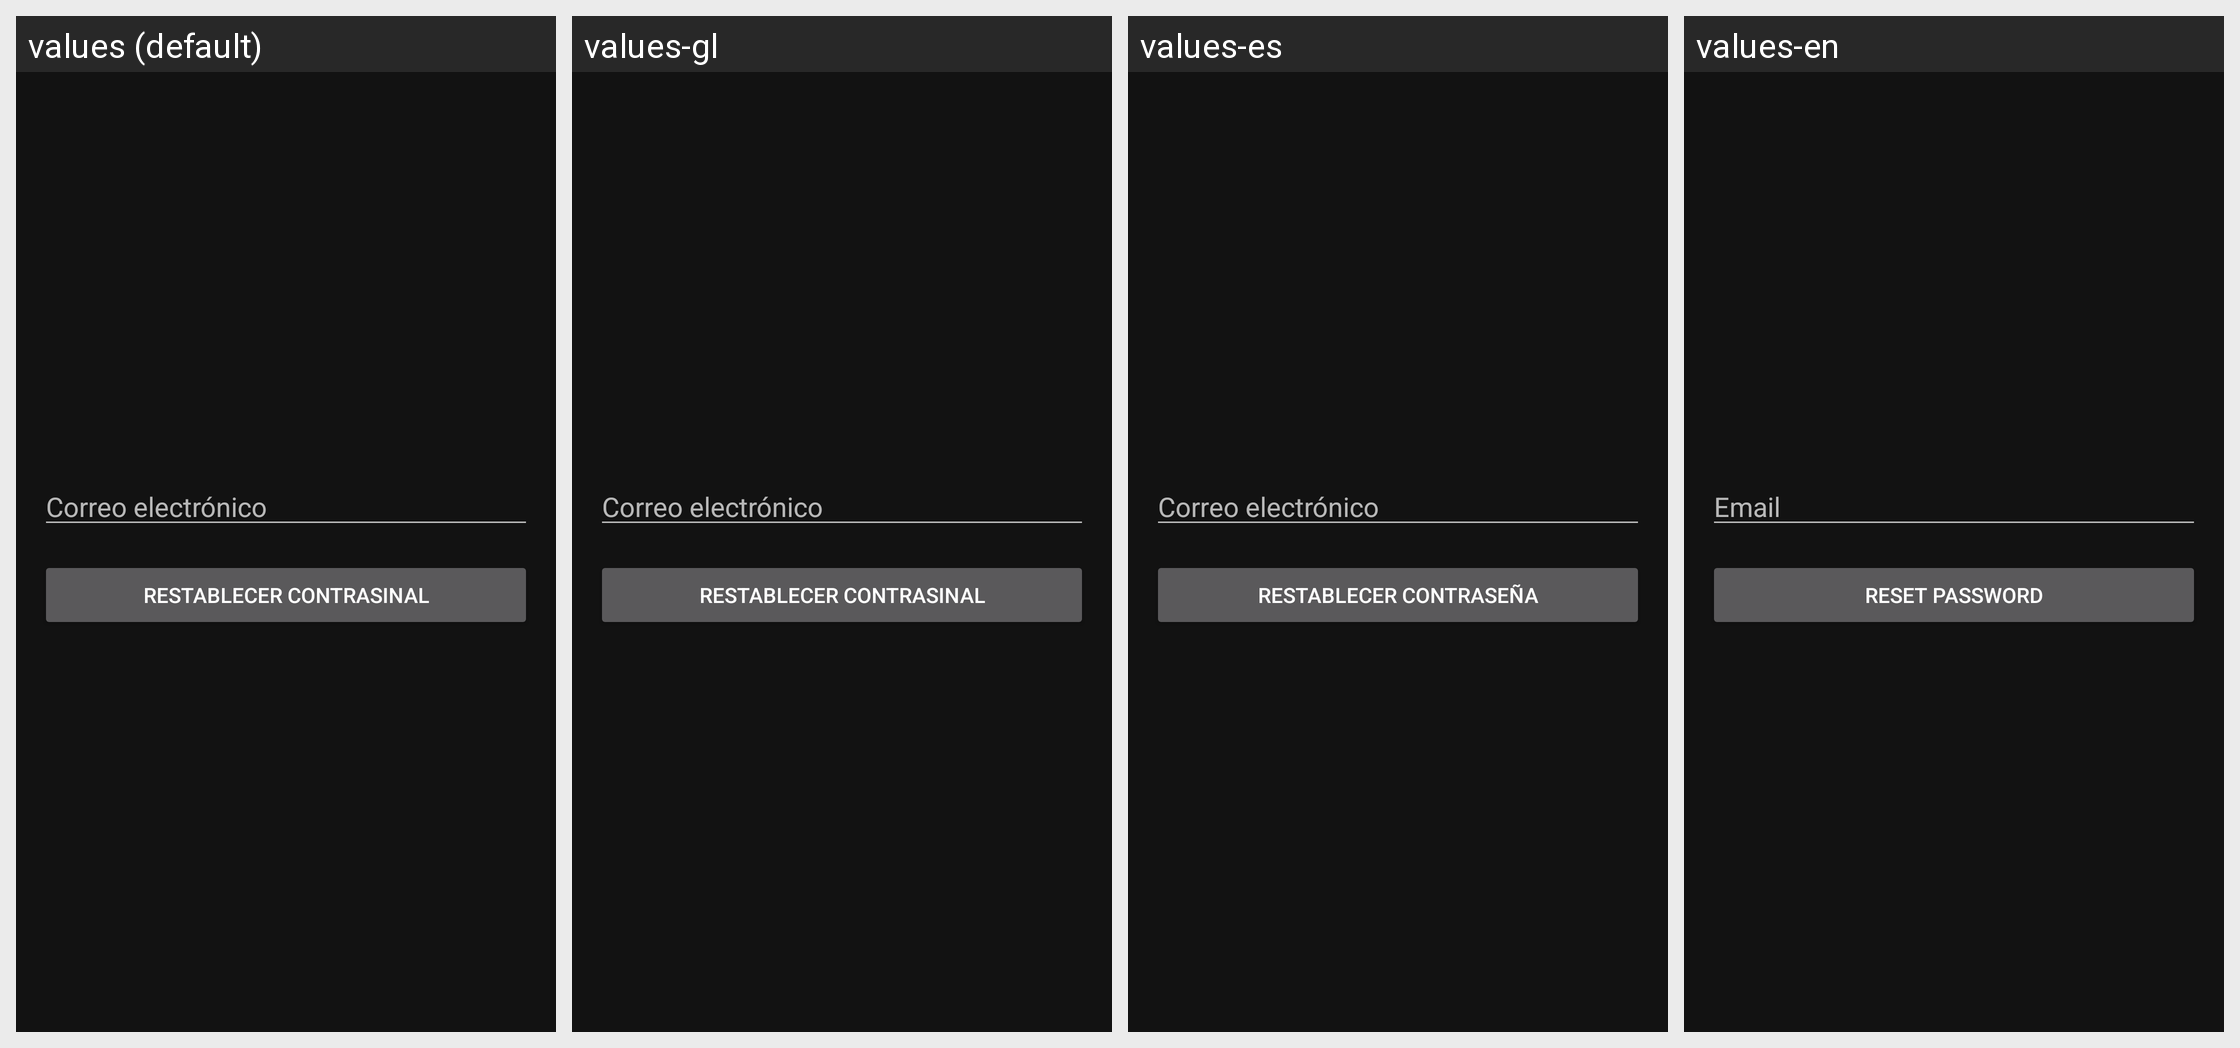

Translations of the strings shown on this Android screen, per locale in the grid:
Android screen res/layout/dialog_recuperar_contrasinal.xml rendered under 4 locales, left to right: values (default), values-gl, values-es, values-en. Device: Nexus 5 (rendered at 1080×1920; each locale shown at half size, 540×960, under a caption strip naming it); theme Theme.Proyecto_Eventos.
Strings drawn on this screen, with the default value and each locale's value (text and hints the layout hard-codes, and strings that could not be matched under every locale, appear in the picture but are not listed):

correo_electr_nico
  values: Correo electrónico
  values-gl: Correo electrónico
  values-es: Correo electrónico
  values-en: Email

restablecer_contrasinal
  values: Restablecer contrasinal
  values-gl: Restablecer contrasinal
  values-es: Restablecer contraseña
  values-en: Reset Password
